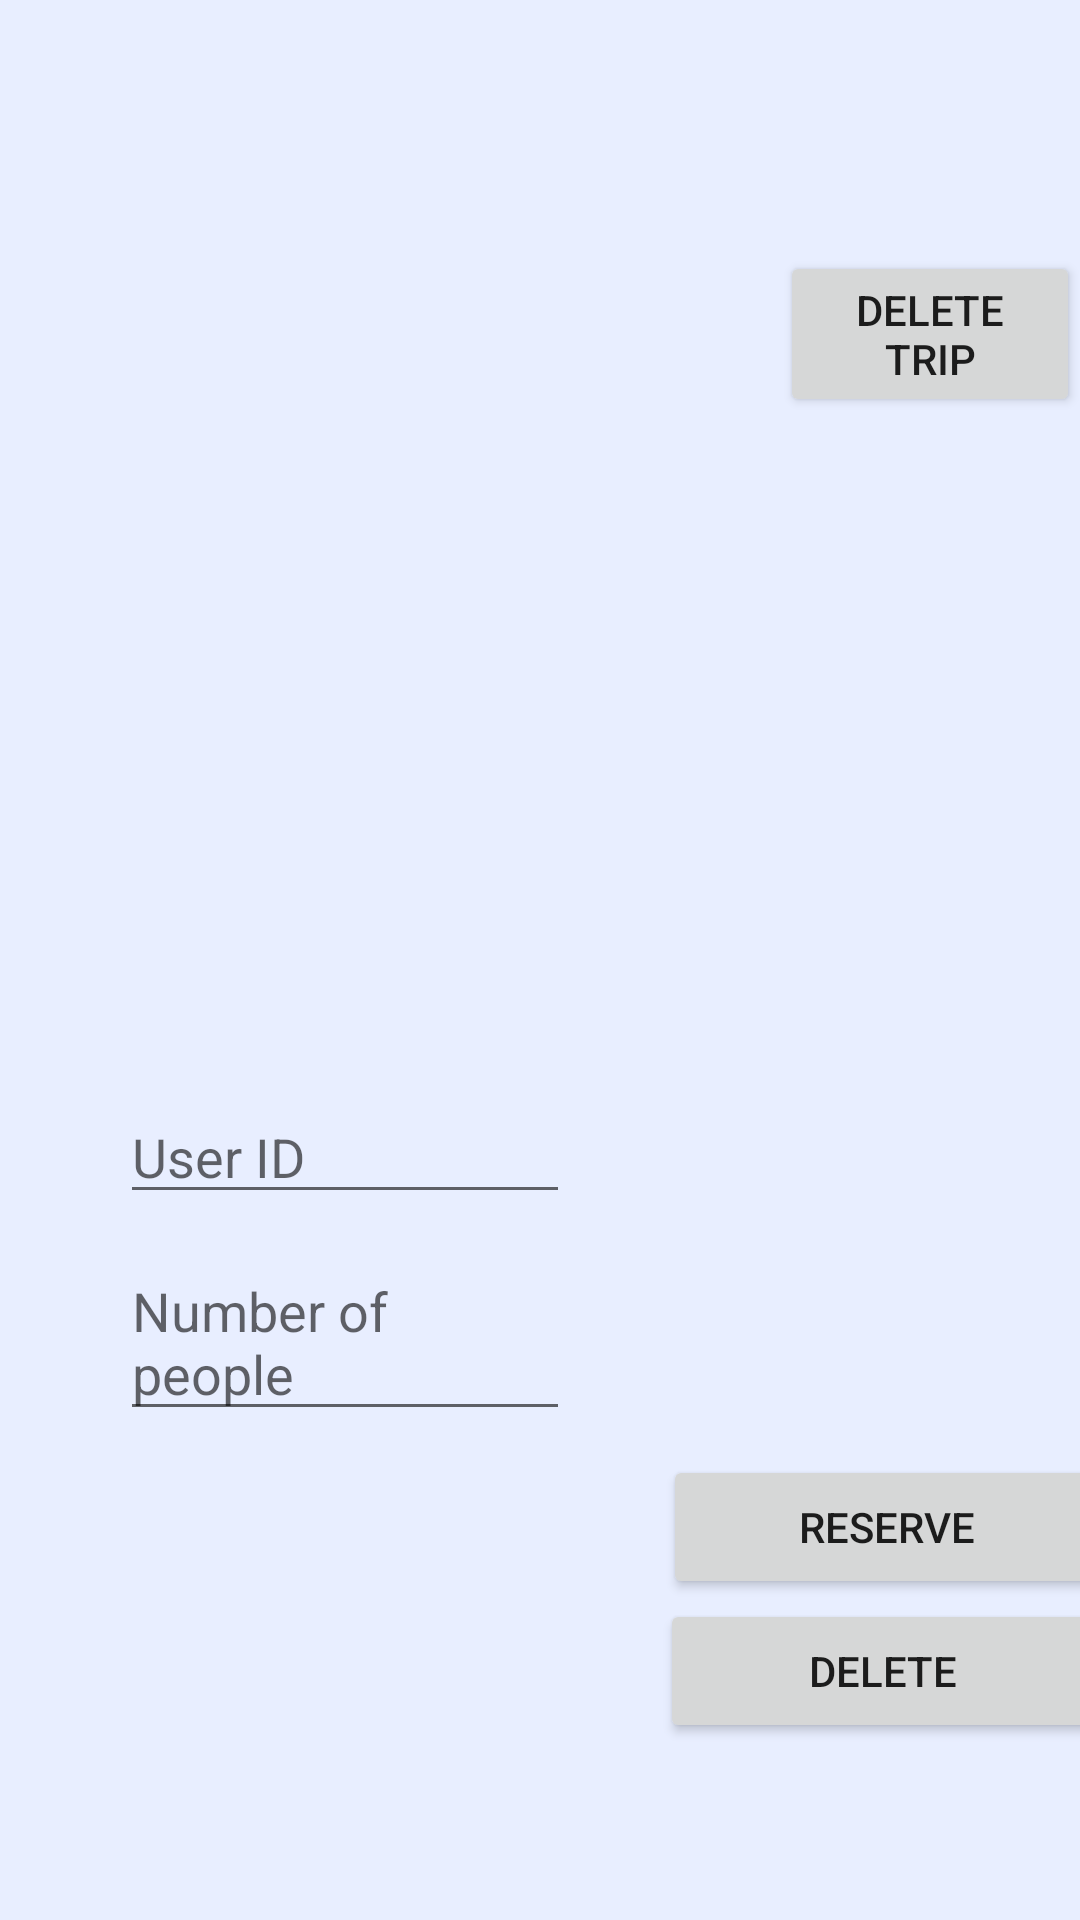

Here is an Android app screen rendered from its layout file. Give the layout XML and the strings, colors and styles it references.
<!-- AndroidManifest.xml: application theme Theme.FinalProject -->
<!-- res/layout/activity_delete_reserve_trip_admin.xml -->
<?xml version="1.0" encoding="utf-8"?>
<RelativeLayout xmlns:android="http://schemas.android.com/apk/res/android"
    xmlns:app="http://schemas.android.com/apk/res-auto"
    xmlns:tools="http://schemas.android.com/tools"
    android:layout_width="match_parent"
    android:layout_height="match_parent"
    tools:context=".DeleteReserveTripAdmin"
    android:background="@color/zumthor">

    <ScrollView
        android:layout_width="fill_parent"
        android:layout_height="wrap_content">

        <LinearLayout
            android:layout_width="fill_parent"
            android:layout_height="fill_parent"
            android:orientation="vertical">


            <TextView
                android:id="@+id/name"
                android:layout_width="250dp"
                android:layout_height="wrap_content"
                android:layout_gravity="center"
                android:layout_marginTop="20dp"
                android:textSize="25dp"
                android:textStyle="bold"

                />

            <Button
                android:id="@+id/DeleteTrip"
                android:layout_width="wrap_content"
                android:layout_height="wrap_content"
                android:layout_marginLeft="260dp"
                android:layout_marginTop="30dp"
                android:onClick="btnClkDeleteTrip"
                android:text="Delete Trip" />

            <TextView
                android:id="@+id/date"
                android:layout_width="wrap_content"
                android:layout_height="wrap_content"
                android:layout_marginLeft="40dp"
                android:layout_marginTop="40dp"
                android:textSize="23dp"
                android:textStyle="bold"

                />

            <TextView
                android:id="@+id/description"
                android:layout_width="320dp"
                android:layout_height="wrap_content"
                android:layout_marginLeft="40dp"
                android:layout_marginTop="40dp"
                android:textSize="18dp"
                android:textStyle="bold" />

            <TextView
                android:id="@+id/price"
                android:layout_width="wrap_content"
                android:layout_height="wrap_content"
                android:layout_marginLeft="40dp"
                android:layout_marginTop="40dp"
                android:textSize="22dp"
                android:textStyle="bold" />

            <EditText
                android:id="@+id/UserID"
                android:layout_width="150dp"
                android:layout_height="wrap_content"
                android:layout_marginLeft="40dp"
                android:layout_marginTop="20dp"
                android:hint="User ID"/>

            <EditText
                android:id="@+id/Number"
                android:layout_width="150dp"
                android:layout_height="wrap_content"
                android:layout_marginLeft="40dp"
                android:layout_marginTop="10dp"
                android:hint="Number of people"/>

            <LinearLayout
                android:layout_width="wrap_content"
                android:layout_height="wrap_content"
                android:orientation="horizontal">
            <TextView
                android:id="@+id/addUser"
                android:layout_width="wrap_content"
                android:layout_height="wrap_content"
                android:layout_marginTop="8dp"
                android:layout_marginLeft="40dp"
                android:visibility="invisible"
                android:onClick="clkAddUser"
                android:text="Add User?"
                android:textSize="22dp"
                android:textStyle="italic"
                android:clickable="true"
                />

                <Button
                    android:id="@+id/reserve"
                    android:layout_width="149dp"
                    android:layout_height="wrap_content"
                    android:layout_marginLeft="84dp"
                    android:layout_marginTop="8dp"
                    android:onClick="btnClkReservePerson"
                    android:text="Reserve" />
            </LinearLayout>
            <Button
                android:id="@+id/Delete"
                android:layout_width="149dp"
                android:layout_height="wrap_content"
                android:layout_marginLeft="220dp"
                android:layout_marginTop="0dp"
                android:onClick="btnClkDeletePerson"
                android:text="Delete"
                 />

        </LinearLayout>
    </ScrollView>
</RelativeLayout>
<!-- resources referenced by this layout -->
<resources>
  <color name="zumthor">#FFE8EEFF</color>
  <style name="Theme.FinalProject" parent="Theme.MaterialComponents.DayNight.DarkActionBar">
          
          <item name="colorPrimary">@color/blue</item>
          <item name="colorPrimaryVariant">@color/purple_700</item>
          <item name="colorOnPrimary">@color/white</item>
          
          <item name="colorSecondary">@color/blue</item>
          <item name="colorSecondaryVariant">@color/teal_700</item>
          <item name="colorOnSecondary">@color/black</item>
          
          <item name="android:statusBarColor" tools:targetApi="l">?attr/colorPrimaryVariant</item>
          
      </style>
  <color name="blue">#FF10b5e3</color>
  <color name="purple_700">#FF3700B3</color>
  <color name="white">#FFFFFFFF</color>
  <color name="teal_700">#FF018786</color>
  <color name="black">#FF000000</color>
</resources>
